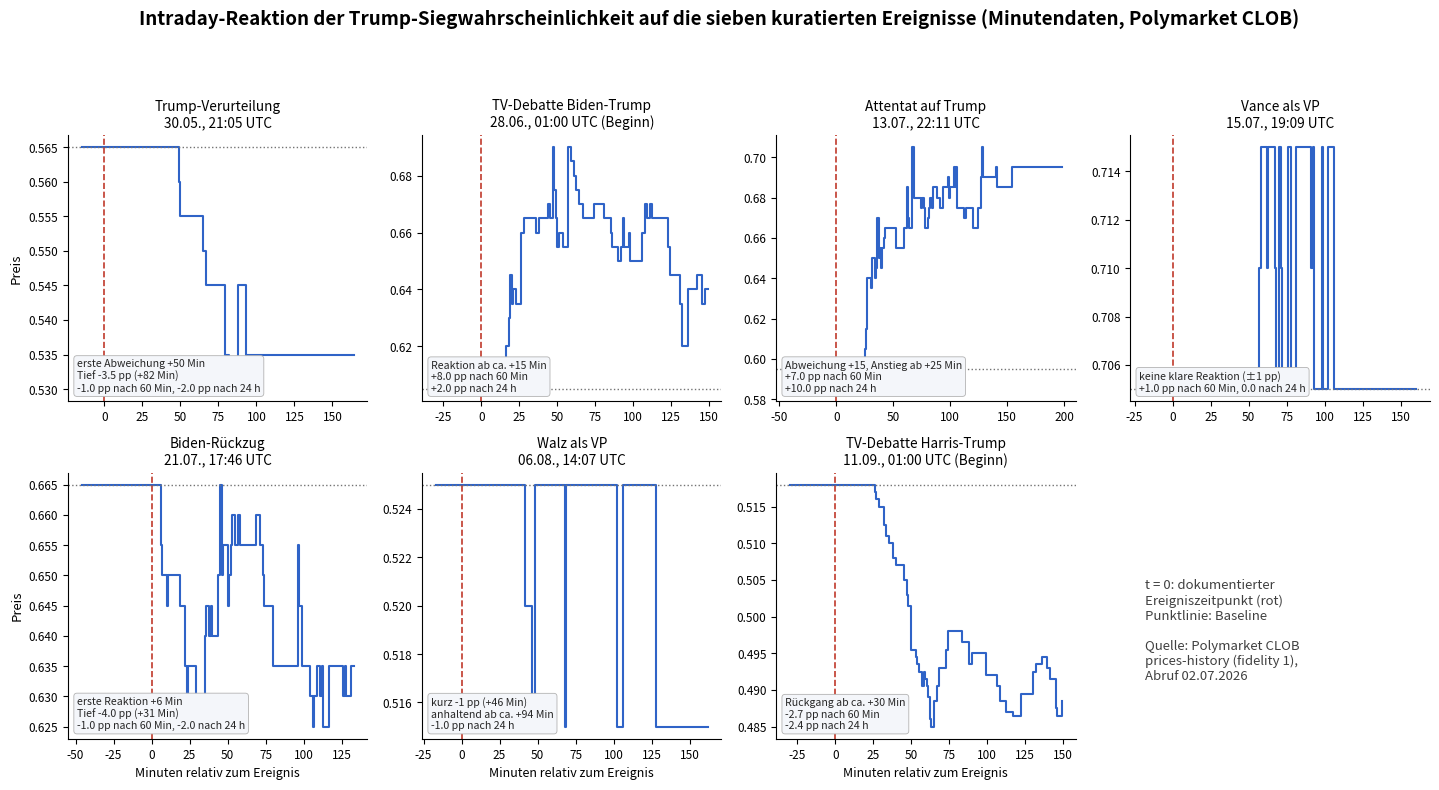

Source code (Python): (Note: this script raises an exception after producing the figure.)
# -*- coding: utf-8 -*-
"""Baut Abb 15 (7 Ereignisse, Minutendaten), Abb 4 (beide Fenster), Abb 5, Abb 6 aus Repo-Artefakten."""
import csv, matplotlib
matplotlib.use("Agg")
import matplotlib.pyplot as plt

REPO = "/sessions/compassionate-gracious-babbage/mnt/ba-thesis"

def parse(s):
    return [(int(l.split()[0]), float(l.split()[1])) for l in s.strip().splitlines()]

ATTENTAT = parse("""
1720906202 0.595
1720909562 0.585
1720909742 0.590
1720909802 0.595
1720910162 0.605
1720910222 0.615
1720910282 0.640
1720910462 0.635
1720910522 0.650
1720910702 0.640
1720910762 0.645
1720910822 0.670
1720910882 0.650
1720910942 0.655
1720911002 0.645
1720911062 0.655
1720911182 0.660
1720911242 0.665
1720911782 0.655
1720912202 0.665
1720912382 0.685
1720912442 0.670
1720912502 0.665
1720912622 0.705
1720912742 0.680
1720913102 0.675
1720913162 0.680
1720913282 0.675
1720913342 0.665
1720913462 0.670
1720913522 0.675
1720913582 0.680
1720913702 0.675
1720913762 0.685
1720913942 0.680
1720914122 0.675
1720914302 0.685
1720914542 0.690
1720914602 0.680
1720914662 0.685
1720914842 0.695
1720914903 0.685
1720914962 0.695
1720915022 0.675
1720915382 0.670
1720915502 0.675
1720915862 0.665
1720916102 0.675
1720916282 0.690
1720916342 0.705
1720916402 0.690
1720917062 0.695
1720917122 0.685
1720917902 0.695
1720920542 0.695
""")
BIDEN = parse("""
1721581201 0.665
1721584321 0.655
1721584381 0.650
1721584561 0.645
1721584622 0.650
1721585082 0.645
1721585281 0.635
1721585341 0.630
1721585402 0.635
1721585701 0.630
1721585821 0.625
1721586001 0.630
1721586061 0.640
1721586121 0.645
1721586242 0.640
1721586301 0.645
1721586361 0.640
1721586601 0.650
1721586661 0.665
1721586721 0.650
1721586781 0.655
1721586961 0.645
1721587021 0.650
1721587082 0.655
1721587141 0.660
1721587261 0.655
1721587381 0.660
1721587441 0.655
1721588101 0.660
1721588221 0.655
1721588341 0.650
1721588401 0.645
1721588761 0.635
1721589721 0.655
1721589781 0.645
1721589901 0.635
1721590201 0.630
1721590321 0.625
1721590381 0.630
1721590501 0.635
1721590621 0.630
1721590681 0.635
1721590741 0.625
1721590981 0.635
1721591521 0.630
1721591581 0.635
1721591641 0.630
1721591821 0.635
1721591941 0.635
""")
DEBATTE1 = parse("""
1719534603 0.605
1719537002 0.610
1719537182 0.605
1719537242 0.610
1719537362 0.620
1719537483 0.630
1719537543 0.645
1719537603 0.635
1719537662 0.640
1719537782 0.635
1719537962 0.660
1719538082 0.665
1719538562 0.660
1719538682 0.665
1719539042 0.670
1719539103 0.665
1719539222 0.690
1719539282 0.675
1719539342 0.665
1719539402 0.655
1719539462 0.660
1719539642 0.655
1719539822 0.690
1719539942 0.685
1719540062 0.680
1719540122 0.675
1719540242 0.670
1719540422 0.665
1719540844 0.670
1719541262 0.665
1719541502 0.660
1719541562 0.655
1719541803 0.650
1719541922 0.655
1719541982 0.665
1719542042 0.655
1719542222 0.660
1719542282 0.650
1719542762 0.660
1719542882 0.670
1719542942 0.665
1719543062 0.670
1719543122 0.665
1719543782 0.655
1719543842 0.645
1719544262 0.635
1719544322 0.620
1719544562 0.640
1719544922 0.645
1719545102 0.635
1719545222 0.640
1719545342 0.640
""")
VERURTEILUNG = parse("""
1717101002 0.565
1717104842 0.560
1717104903 0.555
1717105803 0.550
1717105922 0.545
1717106642 0.535
1717106822 0.530
1717107182 0.545
1717107482 0.535
1717111742 0.535
""")
VANCE = parse("""
1721068203 0.705
1721072762 0.710
1721072822 0.715
1721073062 0.710
1721073122 0.715
1721073362 0.710
1721073422 0.705
1721073542 0.715
1721073603 0.710
1721073662 0.705
1721073902 0.715
1721074022 0.705
1721074202 0.715
1721074802 0.710
1721074862 0.715
1721074922 0.705
1721075222 0.715
1721075282 0.705
1721075462 0.715
1721075702 0.705
1721078942 0.705
""")
WALZ = parse("""
1722951001 0.525
1722954541 0.520
1722954782 0.515
1722954901 0.525
1722956101 0.515
1722956161 0.525
1722958141 0.515
1722958381 0.525
1722959701 0.515
1722961741 0.515
""")
HARRISDEB = parse("""
1726014602 0.518
1726017961 0.517
1726018022 0.516
1726018142 0.515
1726018322 0.5125
1726018382 0.511
1726018501 0.510
1726018682 0.508
1726018802 0.507
1726019102 0.505
1726019222 0.503
1726019282 0.5015
1726019402 0.4955
1726019582 0.4945
1726019641 0.4935
1726019702 0.4925
1726019821 0.4905
1726019881 0.4925
1726019942 0.4915
1726020001 0.4905
1726020061 0.489
1726020122 0.486
1726020182 0.485
1726020301 0.4885
1726020423 0.4905
1726020482 0.493
1726020781 0.4955
1726020842 0.498
1726021381 0.4965
1726021681 0.4935
1726021802 0.495
1726022342 0.492
1726022762 0.4905
1726022881 0.4885
1726023122 0.487
1726023422 0.4865
1726023721 0.4895
1726024202 0.4925
1726024322 0.4935
1726024562 0.4945
1726024742 0.493
1726024861 0.4915
1726025101 0.4875
1726025162 0.4865
1726025342 0.4885
""")

EVENTS = [
    ("Trump-Verurteilung", "30.05., 21:05 UTC", VERURTEILUNG, 1717101900, 0.565,
     "erste Abweichung +50 Min\nTief -3.5 pp (+82 Min)\n-1.0 pp nach 60 Min, -2.0 pp nach 24 h"),
    ("TV-Debatte Biden-Trump", "28.06., 01:00 UTC (Beginn)", DEBATTE1, 1719536400, 0.605,
     "Reaktion ab ca. +15 Min\n+8.0 pp nach 60 Min\n+2.0 pp nach 24 h"),
    ("Attentat auf Trump", "13.07., 22:11 UTC", ATTENTAT, 1720908660, 0.595,
     "Abweichung +15, Anstieg ab +25 Min\n+7.0 pp nach 60 Min\n+10.0 pp nach 24 h"),
    ("Vance als VP", "15.07., 19:09 UTC", VANCE, 1721069340, 0.705,
     "keine klare Reaktion (±1 pp)\n+1.0 pp nach 60 Min, 0.0 nach 24 h"),
    ("Biden-Rückzug", "21.07., 17:46 UTC", BIDEN, 1721583960, 0.665,
     "erste Reaktion +6 Min\nTief -4.0 pp (+31 Min)\n-1.0 pp nach 60 Min, -2.0 nach 24 h"),
    ("Walz als VP", "06.08., 14:07 UTC", WALZ, 1722952020, 0.525,
     "kurz -1 pp (+46 Min)\nanhaltend ab ca. +94 Min\n-1.0 pp nach 24 h"),
    ("TV-Debatte Harris-Trump", "11.09., 01:00 UTC (Beginn)", HARRISDEB, 1726016400, 0.518,
     "Rückgang ab ca. +30 Min\n-2.7 pp nach 60 Min\n-2.4 pp nach 24 h"),
]

fig, axes = plt.subplots(2, 4, figsize=(14.5, 8.0), dpi=200)
fig.suptitle("Intraday-Reaktion der Trump-Siegwahrscheinlichkeit auf die sieben kuratierten Ereignisse (Minutendaten, Polymarket CLOB)",
             fontsize=13.5, fontweight="bold", y=0.99)
flat = axes.flatten()
for ax, (name, sub, pts, t0, base, note) in zip(flat, EVENTS):
    xs = [(t - t0) / 60.0 for t, _ in pts]
    ys = [p for _, p in pts]
    ax.step(xs, ys, where="post", color="#2F63C7", linewidth=1.5)
    ax.axvline(0, color="#C0392B", linestyle="--", linewidth=1.2)
    ax.axhline(base, color="0.45", linestyle=":", linewidth=1.0)
    ax.set_title(f"{name}\n{sub}", fontsize=9.8)
    ax.tick_params(labelsize=8.5)
    ax.text(0.03, 0.03, note, transform=ax.transAxes, va="bottom", ha="left", fontsize=7.6,
            color="0.15", bbox=dict(boxstyle="round,pad=0.3", fc="#F4F6FA", ec="0.7", lw=0.6))
    for s in ("top", "right"):
        ax.spines[s].set_visible(False)
flat[7].axis("off")
flat[7].text(0.05, 0.6, "t = 0: dokumentierter\nEreigniszeitpunkt (rot)\nPunktlinie: Baseline\n\nQuelle: Polymarket CLOB\nprices-history (fidelity 1),\nAbruf 02.07.2026",
             fontsize=9.5, va="top", color="0.25")
for ax in axes[1]:
    ax.set_xlabel("Minuten relativ zum Ereignis", fontsize=9)
axes[0][0].set_ylabel("Preis", fontsize=9.5)
axes[1][0].set_ylabel("Preis", fontsize=9.5)
fig.tight_layout(rect=[0, 0.01, 1, 0.94])
fig.savefig("/tmp/abb15.png", facecolor="white")
print("Abb15 ok")

# Kennzahlen-Verifikation
def price_at(pts, ts):
    last = pts[0][1]
    for t, p in pts:
        if t > ts:
            break
        last = p
    return last
for name, _, pts, t0, base, _ in EVENTS:
    p60 = price_at(pts, t0 + 3600)
    first = None
    for t, p in pts:
        if t >= t0 and abs(p - base) >= 0.0099:
            first = (t - t0) / 60.0
            break
    lo = min(p for t, p in pts if t >= t0)
    print(f"{name}: base {base} | erste>=1pp {first if first else '-'} Min | +60min {100*(p60-base):+.1f} pp | Extrem {100*(lo-base):+.1f} pp")

# ---- Abb 4: beide Fenster aus Artefakt ----
rows = list(csv.DictReader(open(f"{REPO}/data/results/h2_event_window_rows.csv")))
final = {}
for r in rows:
    key = (r["event_id"], r["window_label"])
    final[key] = float(r["cumulative_abnormal_change"])  # letzter Eintrag je Fenster gewinnt
NAME = {
    "evt_2024_05_30_trump_conviction": "Trump-Verurteilung (30.05.)",
    "evt_2024_06_28_biden_trump_debate": "Biden-Trump-Debatte (28.06.)",
    "evt_2024_07_13_trump_shooting": "Attentat auf Trump (13.07.)",
    "evt_2024_07_15_vance_vp_pick": "Vance als VP (15.07.)",
    "evt_2024_07_21_biden_withdrawal": "Biden-Rückzug (21.07.)",
    "evt_2024_08_06_walz_vp_pick": "Walz als VP (06.08.)",
    "evt_2024_09_11_harris_trump_debate": "Harris-Trump-Debatte (11.09.)",
}
GERICHTET = {"evt_2024_05_30_trump_conviction", "evt_2024_07_13_trump_shooting", "evt_2024_07_21_biden_withdrawal"}
order = sorted(NAME, key=lambda e: -final[(e, "primary_0d_to_1d")])
import numpy as np
y = np.arange(len(order))[::-1]
prim = [100 * final[(e, "primary_0d_to_1d")] for e in order]
sec = [100 * final[(e, "secondary_minus_1d_to_3d")] for e in order]
fig, ax = plt.subplots(figsize=(12, 6), dpi=200)
ax.barh(y + 0.2, prim, height=0.38, color=["#2F63C7" if e in GERICHTET else "#9AA5B1" for e in order],
        label="Primärfenster (0 bis 1 Tag)")
ax.barh(y - 0.2, sec, height=0.38, color=["#9DBBEA" if e in GERICHTET else "#CBD2DA" for e in order],
        label="Sekundärfenster (-1 bis +3 Tage)")
ax.set_yticks(y)
ax.set_yticklabels([NAME[e] for e in order], fontsize=10.5)
ax.axvline(0, color="0.2", linewidth=1.1)
for yy, v in zip(y + 0.2, prim):
    ax.text(v + (0.25 if v >= 0 else -0.25), yy, f"{v:+.1f}", va="center",
            ha="left" if v >= 0 else "right", fontsize=9)
for yy, v in zip(y - 0.2, sec):
    ax.text(v + (0.25 if v >= 0 else -0.25), yy, f"{v:+.1f}", va="center",
            ha="left" if v >= 0 else "right", fontsize=9, color="0.35")
ax.set_xlabel("Kumulierte abnormale Veränderung, Prozentpunkte", fontsize=11)
ax.set_title("H2: Tagesreaktion auf die kuratierten Ereignisse (dunkel: gerichtet erwartet, hell: Sekundärfenster)",
             fontsize=12.5, fontweight="bold", pad=12)
ax.legend(loc="lower right", fontsize=9.5, frameon=False)
for s in ("top", "right"):
    ax.spines[s].set_visible(False)
fig.text(0.5, 0.015, "Abnormal: Veränderung über das Vor-Ereignis-Normalverhalten hinaus (Schätzfenster, n = 13). Positive Werte begünstigen Trump.",
         ha="center", fontsize=8.8, color="0.35")
fig.tight_layout(rect=[0, 0.045, 1, 1])
fig.savefig("/tmp/abb4.png", facecolor="white")
print("Abb4 ok")

# ---- Abb 5: Tier-Besetzung ----
tiers = {}
for r in csv.DictReader(open(f"{REPO}/data/results/h3_wallet_tiers.csv")):
    tiers[r["tier"]] = tiers.get(r["tier"], 0) + 1
label = {"tier_1_top_1pct": "Top 1%", "tier_2_top_5pct": "Top 5%", "tier_3_top_10pct": "Top 10%",
         "tier_4_observed_baseline": "Basis (beobachtet)"}
keys = ["tier_1_top_1pct", "tier_2_top_5pct", "tier_3_top_10pct", "tier_4_observed_baseline"]
vals = [tiers.get(k, 0) for k in keys]
fig, ax = plt.subplots(figsize=(10.8, 6), dpi=200)
bars = ax.bar([label[k] for k in keys], vals, color="#2E7D5B", width=0.62)
ax.set_yscale("log")
for b, v in zip(bars, vals):
    ax.text(b.get_x() + b.get_width() / 2, v * 1.12, f"{v}", ha="center", fontsize=11.5, color="0.15")
ax.set_ylabel("Anzahl Wallets (log-Skala)", fontsize=11)
ax.set_title("H3: Besetzung der datensatz-relativen Wallet-Tiers (BUY-only, ab 10 000 USD)",
             fontsize=12.5, fontweight="bold", pad=12)
ax.tick_params(labelsize=11)
for s in ("top", "right"):
    ax.spines[s].set_visible(False)
fig.text(0.5, 0.02, "Tiers aus kumulierten Betragsperzentilen der beobachteten Wallet-Verteilung. Quelle: h3_wallet_tiers.csv.",
         ha="center", fontsize=8.8, color="0.35")
fig.tight_layout(rect=[0, 0.045, 1, 1])
fig.savefig("/tmp/abb5.png", facecolor="white")
print("Abb5 ok:", dict(zip(keys, vals)))

# ---- Abb 6: Granger-Heatmap mit Werten ----
import numpy as np
P = {}
for r in csv.DictReader(open(f"{REPO}/data/results/h3_granger_results.csv")):
    P[(r["tier"], int(r["lag_days"]))] = float(r["p_value"])
lags = list(range(1, 8))
mat = np.array([[P[(k, l)] for l in lags] for k in keys])
fig, ax = plt.subplots(figsize=(11.25, 6), dpi=200)
im = ax.imshow(mat, cmap="viridis_r", vmin=0, vmax=1, aspect="auto")
ax.set_xticks(range(7), [str(l) for l in lags], fontsize=10.5)
ax.set_yticks(range(4), [f"{label[k]}" for k in keys], fontsize=10.5)
ax.set_xlabel("Lag (Tage)", fontsize=11)
ax.set_title("H3: Granger-p-Werte je Wallet-Tier und Lag (n = 304 gemeinsame Handelstage)",
             fontsize=12.5, fontweight="bold", pad=12)
for i in range(4):
    for j in range(7):
        v = mat[i, j]
        ax.text(j, i, f"{v:.3f}" if v >= 0.001 else f"{v:.4f}", ha="center", va="center",
                fontsize=8.6, color="white" if v > 0.5 else "black")
cb = fig.colorbar(im, ax=ax)
cb.set_label("p-Wert (klein = prädiktiver Vorlauf)", fontsize=10)
fig.text(0.5, 0.015, "Nullhypothese: Tier-Aktivität verbessert die Vorhersage der Preisänderung nicht. Quelle: h3_granger_results.csv.",
         ha="center", fontsize=8.8, color="0.35")
fig.tight_layout(rect=[0, 0.04, 1, 1])
fig.savefig("/tmp/abb6.png", facecolor="white")
print("Abb6 ok")
